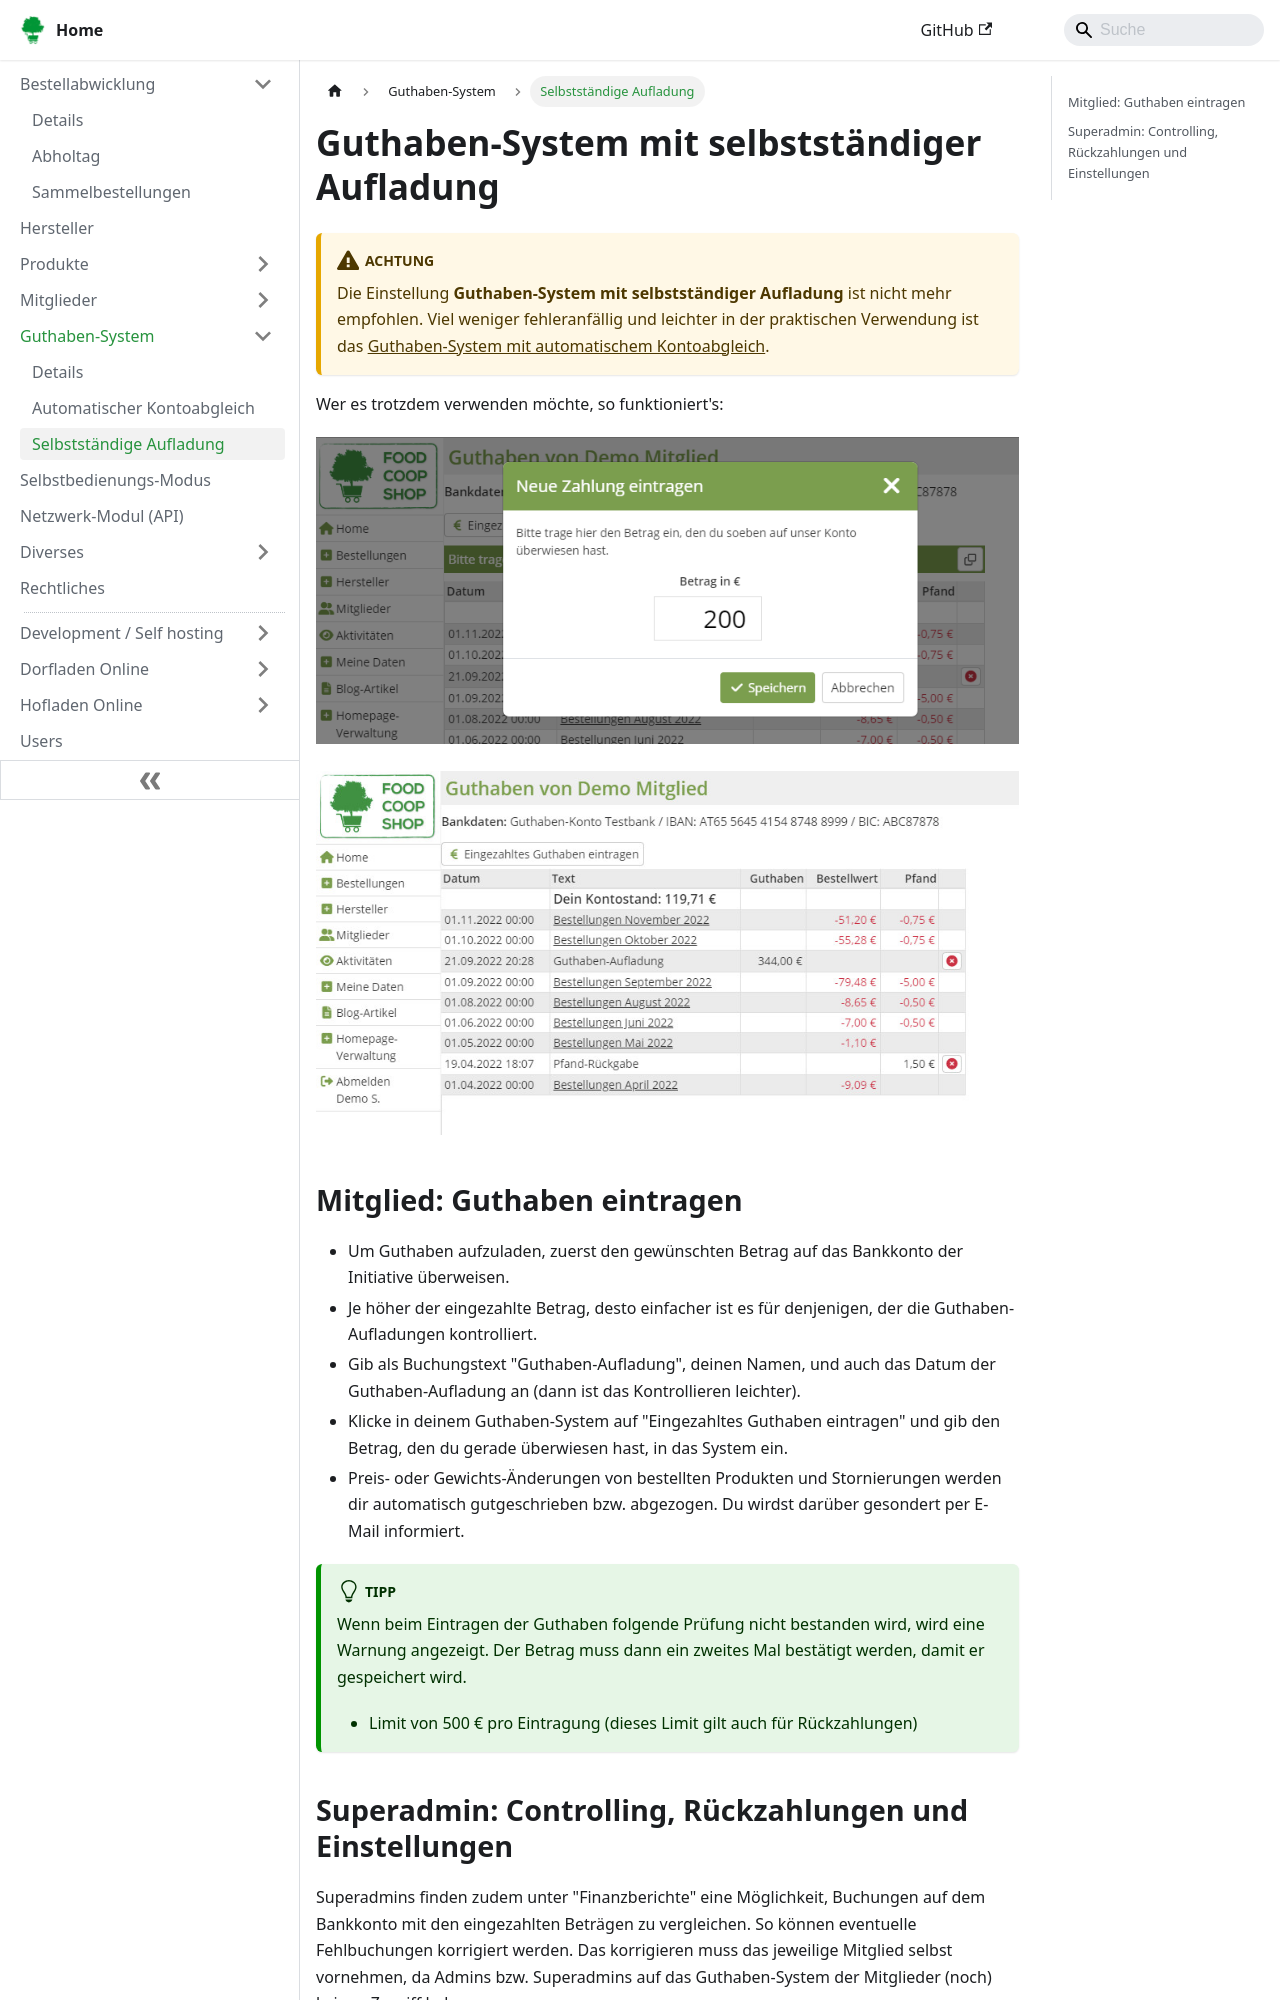

repository: foodcoopshop/foodcoopshop.github.io · page: guthaben/selbststaendige-aufladung/index.html · generator: docusaurus

---
sidebar_label: Selbstständige Aufladung
---

# Guthaben-System mit selbstständiger Aufladung

:::warning[Achtung]
Die Einstellung **Guthaben-System mit selbstständiger Aufladung** ist nicht mehr empfohlen. Viel weniger fehleranfällig und leichter in der praktischen Verwendung ist das [Guthaben-System mit automatischem Kontoabgleich](/guthaben/automatischer-kontoabgleich).
:::

Wer es trotzdem verwenden möchte, so funktioniert's:

![](/assets/img/de/guthaben/guthaben-system-1.png)

![](/assets/img/de/guthaben/guthaben-system-2.jpg)

## Mitglied: Guthaben eintragen
* Um Guthaben aufzuladen, zuerst den gewünschten Betrag auf das Bankkonto der Initiative überweisen.
* Je höher der eingezahlte Betrag, desto einfacher ist es für denjenigen, der die Guthaben-Aufladungen kontrolliert.
* Gib als Buchungstext "Guthaben-Aufladung", deinen Namen, und auch das Datum der Guthaben-Aufladung an (dann ist das Kontrollieren leichter).
* Klicke in deinem Guthaben-System auf "Eingezahltes Guthaben eintragen" und gib den Betrag, den du gerade überwiesen hast, in das System ein.
* Preis- oder Gewichts-Änderungen von bestellten Produkten und Stornierungen werden dir automatisch gutgeschrieben bzw. abgezogen. Du wirdst darüber gesondert per E-Mail informiert.

:::tip
Wenn beim Eintragen der Guthaben folgende Prüfung nicht bestanden wird, wird eine Warnung angezeigt. Der Betrag muss dann ein zweites Mal bestätigt werden, damit er gespeichert wird.
* Limit von 500 € pro Eintragung (dieses Limit gilt auch für Rückzahlungen)
:::
